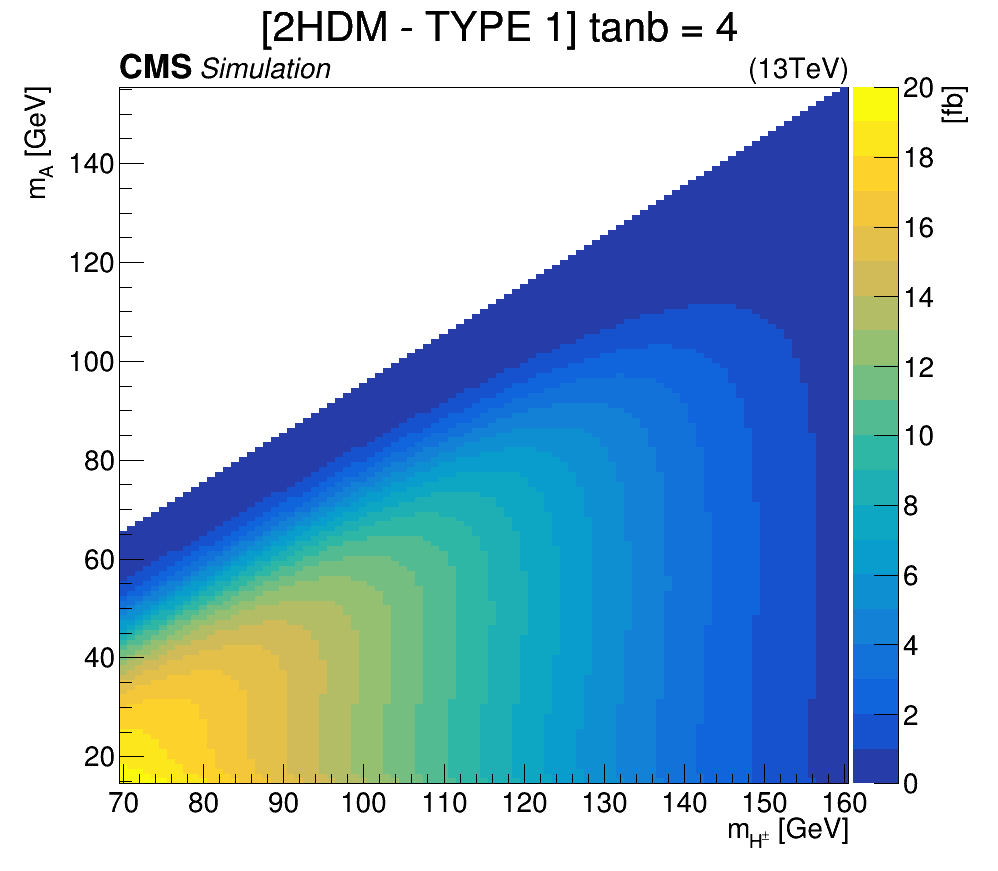

Data behind this chart, as committed beside it:
# mHc, mA, xsec
70, 15, 20.02
70, 16, 19.6
70, 17, 19.3
70, 18, 19.08
70, 19, 18.9
70, 20, 18.75
70, 21, 18.62
70, 22, 18.49
70, 23, 18.36
70, 24, 18.22
70, 25, 18.07
70, 26, 17.9
70, 27, 17.72
70, 28, 17.51
70, 29, 17.27
70, 30, 17
70, 31, 16.7
70, 32, 16.36
70, 33, 15.98
70, 34, 15.56
70, 35, 15.09
70, 36, 14.57
70, 37, 13.99
70, 38, 13.37
70, 39, 12.69
70, 40, 11.97
70, 41, 11.2
70, 42, 10.39
70, 43, 9.545
70, 44, 8.678
70, 45, 7.8
70, 46, 6.923
70, 47, 6.063
70, 48, 5.233
70, 49, 4.446
70, 50, 3.716
70, 51, 3.051
70, 52, 2.458
70, 53, 1.941
70, 54, 1.499
70, 55, 1.131
70, 56, 0.8314
70, 57, 0.5939
70, 58, 0.4107
70, 59, 0.2736
70, 60, 0.1746
70, 61, 0.1058
70, 62, 0.06017
70, 63, 0.0316
70, 64, 0.01496
70, 65, 0.00615
71, 15, 19.87
71, 16, 19.46
71, 17, 19.18
71, 18, 18.96
71, 19, 18.8
71, 20, 18.66
71, 21, 18.54
71, 22, 18.42
71, 23, 18.31
... 8,676 more rows
